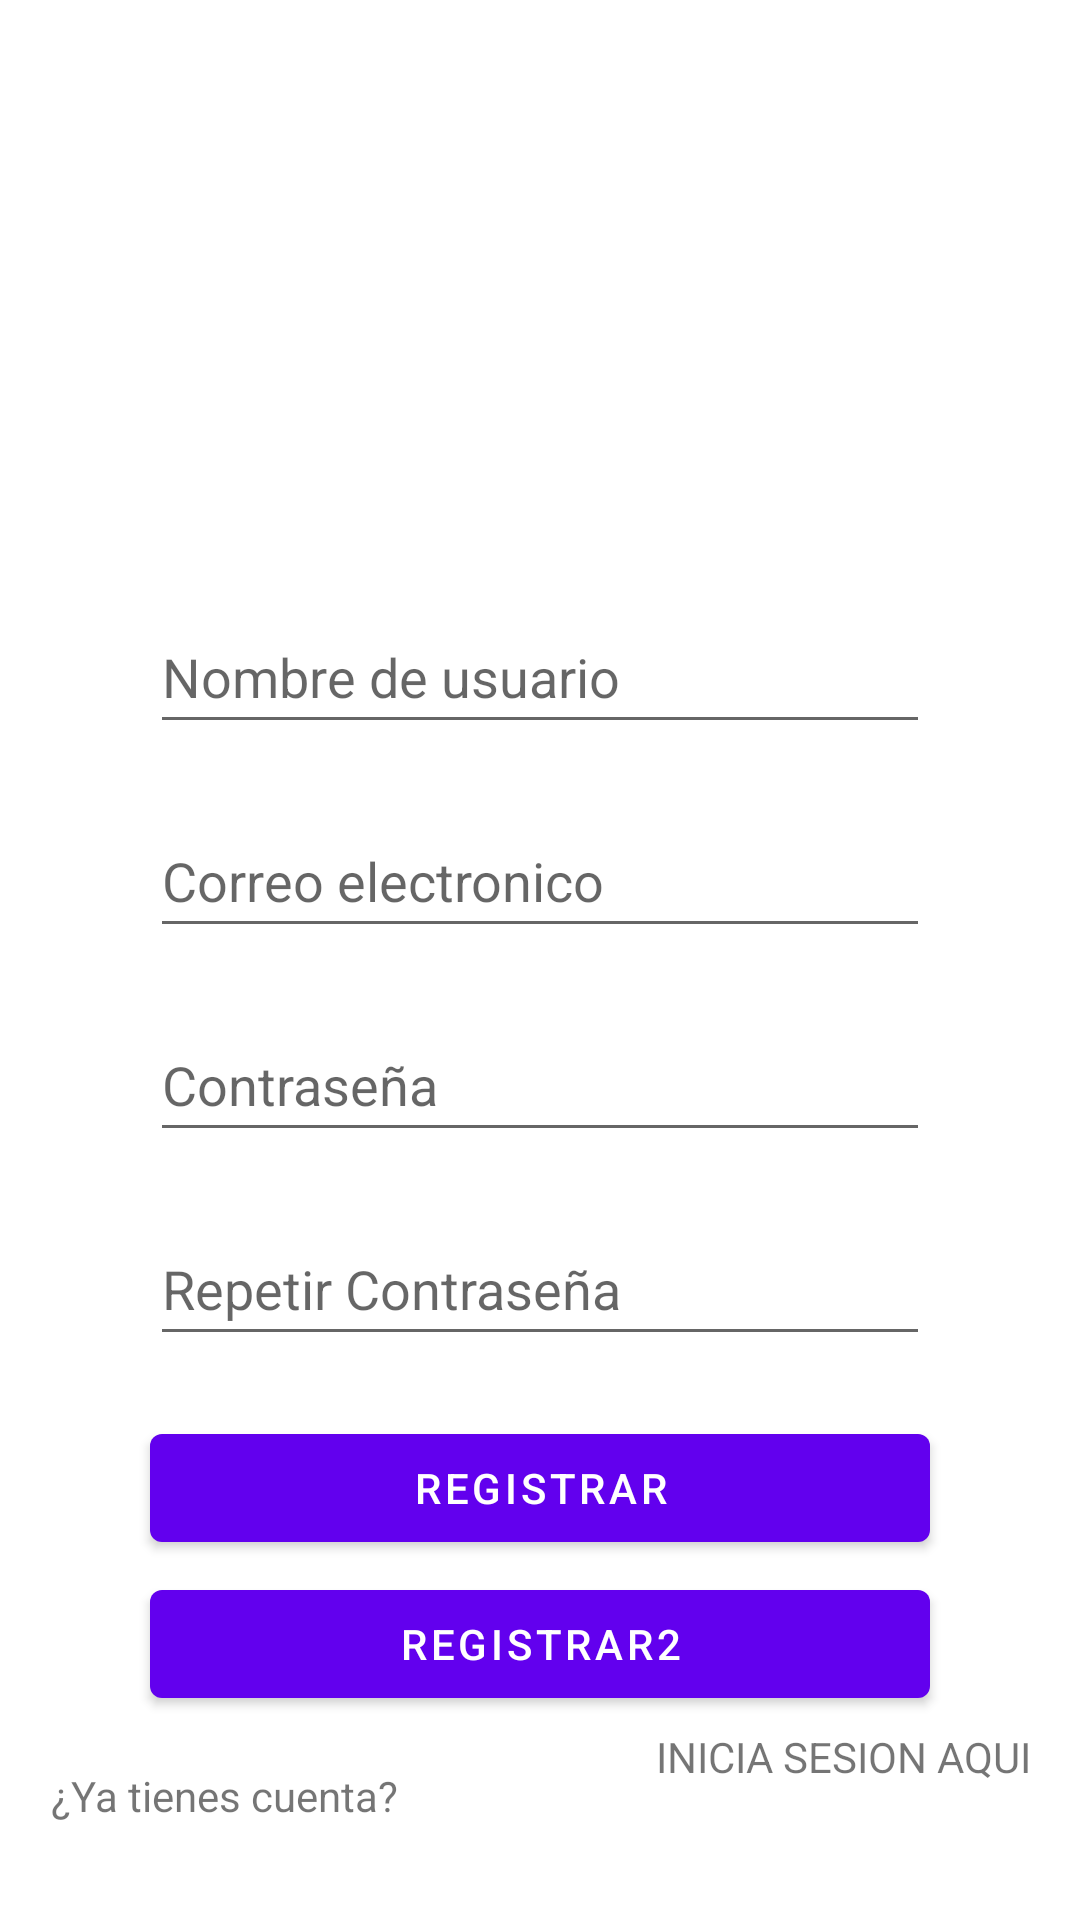

Produce the Android XML layout that renders to this screen, including the resource entries it uses.
<!-- AndroidManifest.xml: application theme Theme.InterpreteAppJavaV7 -->
<!-- res/layout/activity_register.xml -->
<?xml version="1.0" encoding="utf-8"?>
<androidx.constraintlayout.widget.ConstraintLayout xmlns:android="http://schemas.android.com/apk/res/android"
    xmlns:app="http://schemas.android.com/apk/res-auto"
    xmlns:tools="http://schemas.android.com/tools"
    android:layout_width="match_parent"
    android:layout_height="match_parent"
    tools:context=".RegisterActivity">

    <EditText
        android:id="@+id/usuarioRegistro"
        android:layout_width="match_parent"
        android:layout_height="wrap_content"
        android:layout_marginStart="50dp"
        android:layout_marginEnd="50dp"
        android:layout_marginBottom="20dp"
        android:hint="Nombre de usuario"
        android:minHeight="48dp"
        app:layout_constraintBottom_toTopOf="@+id/correoRegistro"
        app:layout_constraintEnd_toEndOf="parent"
        app:layout_constraintStart_toStartOf="parent" />

    <EditText
        android:id="@+id/correoRegistro"
        android:layout_width="match_parent"
        android:layout_height="wrap_content"
        android:layout_marginStart="50dp"
        android:layout_marginEnd="50dp"
        android:layout_marginBottom="20dp"
        android:hint="Correo electronico"
        android:minHeight="48dp"
        app:layout_constraintBottom_toTopOf="@+id/contrasenaRegistro"
        app:layout_constraintEnd_toEndOf="parent"
        app:layout_constraintHorizontal_bias="1.0"
        app:layout_constraintStart_toStartOf="parent" />

    <EditText
        android:id="@+id/contrasenaRegistro"
        android:layout_width="match_parent"
        android:layout_height="wrap_content"
        android:layout_marginStart="50dp"
        android:layout_marginEnd="50dp"
        android:layout_marginBottom="20dp"
        android:hint="Contraseña"
        android:inputType="textPassword"
        android:minHeight="48dp"
        app:layout_constraintBottom_toTopOf="@+id/contrasenaRegistro2"
        app:layout_constraintEnd_toEndOf="parent"
        app:layout_constraintStart_toStartOf="parent" />

    <EditText
        android:id="@+id/contrasenaRegistro2"
        android:layout_width="match_parent"
        android:layout_height="wrap_content"
        android:layout_marginStart="50dp"
        android:layout_marginEnd="50dp"
        android:layout_marginBottom="20dp"
        android:hint="Repetir Contraseña"
        android:inputType="textPassword"
        android:minHeight="48dp"
        app:layout_constraintBottom_toTopOf="@+id/btnRegistro"
        app:layout_constraintEnd_toEndOf="parent"
        app:layout_constraintStart_toStartOf="parent" />

    <Button
        android:id="@+id/btnRegistro"
        android:layout_width="match_parent"
        android:layout_height="wrap_content"
        android:layout_marginStart="50dp"
        android:layout_marginEnd="50dp"
        android:layout_marginBottom="4dp"
        android:gravity="center"
        android:text="REGISTRAR"
        app:layout_constraintBottom_toTopOf="@+id/btnRegistro2"
        app:layout_constraintEnd_toEndOf="parent"
        app:layout_constraintHorizontal_bias="1.0"
        app:layout_constraintStart_toStartOf="parent" />

    <Button
        android:id="@+id/btnRegistro2"
        android:layout_width="match_parent"
        android:layout_height="wrap_content"
        android:layout_marginStart="50dp"
        android:layout_marginEnd="50dp"
        android:layout_marginBottom="68dp"
        android:gravity="center"
        android:text="REGISTRAR2"
        app:layout_constraintBottom_toBottomOf="parent"
        app:layout_constraintEnd_toEndOf="parent"
        app:layout_constraintHorizontal_bias="1.0"
        app:layout_constraintStart_toStartOf="parent" />

    <TextView
        android:id="@+id/textView"
        android:layout_width="wrap_content"
        android:layout_height="wrap_content"
        android:layout_marginBottom="32dp"
        android:text="¿Ya tienes cuenta?"
        app:layout_constraintBottom_toBottomOf="parent"
        app:layout_constraintEnd_toStartOf="@+id/logueate"
        app:layout_constraintHorizontal_bias="0.165"
        app:layout_constraintStart_toStartOf="parent" />

    <TextView
        android:id="@+id/logueate"
        android:layout_width="wrap_content"
        android:layout_height="wrap_content"
        android:layout_marginEnd="16dp"
        android:layout_marginBottom="16dp"
        android:clickable="true"
        android:minHeight="48dp"
        android:text="INICIA SESION AQUI"
        app:layout_constraintBottom_toBottomOf="parent"
        app:layout_constraintEnd_toEndOf="parent" />

</androidx.constraintlayout.widget.ConstraintLayout>
<!-- resources referenced by this layout -->
<resources>
  <style name="Theme.InterpreteAppJavaV7" parent="Theme.MaterialComponents.DayNight.DarkActionBar">
          
          <item name="colorPrimary">@color/purple_500</item>
          <item name="colorPrimaryVariant">@color/purple_700</item>
          <item name="colorOnPrimary">@color/white</item>
          
          <item name="colorSecondary">@color/teal_200</item>
          <item name="colorSecondaryVariant">@color/teal_700</item>
          <item name="colorOnSecondary">@color/black</item>
          
          <item name="android:statusBarColor">?attr/colorPrimaryVariant</item>
          
      </style>
  <!-- not gathered from this repository: default colours our renderer supplied (Android Studio template values) -->
  <color name="purple_500">#FF6200EE</color>
  <color name="purple_700">#FF3700B3</color>
  <color name="teal_200">#FF03DAC5</color>
  <color name="teal_700">#FF018786</color>
  <color name="black">#FF000000</color>
  <color name="white">#FFFFFFFF</color>
</resources>
